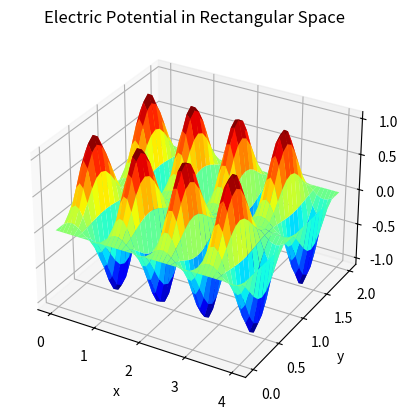

The script that saved this image:
# -*- coding: utf-8 -*-
"""
Created on Tue Dec  3 15:12:08 2024

[redacted]
"""
'''
Problem 1: 
    A rectangular space defined by 0 < x < 4 and 0 < y < 2 has a 
    spatially non-uniform charge density given by 
    ρ(x,y) = sin(2πx)sin2(πy). 
    Determine the electric potential inside the domain assuming 
    that the surface of the rectangular region is grounded.
'''
import numpy as np
from matplotlib import pyplot as plt
from matplotlib import cm

def SolveLaplace(Lx, Ly, Nx, Ny, VL, VR, VT, VB):
    """
    Solve Laplace's equation for a rectangular domain.

    Parameters:
    Lx, Ly (float): Width and height of the domain
    Nx, Ny (int): Number of grid points in the x- and y-directions
    VL, VR, VT, VB (float): Boundary potentials (left, right, top, bottom)

    Returns:
    phi (2D array): Computed electric potential on the grid
    """
    # Create grid
    x, dx = np.linspace(0, Lx, Nx, retstep=True)
    y, dy = np.linspace(0, Ly, Ny, retstep=True)
    X, Y = np.meshgrid(x, y)

    unknowns = Nx * Ny
    Link = np.arange(unknowns).reshape(Ny, Nx)

    # Define Laplacian matrix
    Lap = np.zeros((unknowns, unknowns))
    Lap[Link, Link] += -4 / dx**2 - 4 / dy**2
    Lap[Link, np.roll(Link, 1, axis=1)] += 1 / dx**2  # Left neighbor
    Lap[Link, np.roll(Link, -1, axis=1)] += 1 / dx**2  # Right neighbor
    Lap[Link, np.roll(Link, 1, axis=0)] += 1 / dy**2  # Bottom neighbor
    Lap[Link, np.roll(Link, -1, axis=0)] += 1 / dy**2  # Top neighbor

    # Apply boundary conditions
    Lap[Link[0, :], :] = 0
    Lap[Link[0, :], Link[0, :]] = 1
    Lap[Link[Ny-1, :], :] = 0
    Lap[Link[Ny-1, :], Link[Ny-1, :]] = 1
    Lap[Link[:, 0], :] = 0
    Lap[Link[:, 0], Link[:, 0]] = 1
    Lap[Link[:, Nx-1], :] = 0
    Lap[Link[:, Nx-1], Link[:, Nx-1]] = 1

    # Define source term
    rho = np.sin(2 * np.pi * X) * (np.sin(np.pi * Y)**2)  # Charge density
    b = -rho.flatten() * dx * dy  # Source vector
    b[Link[0, :]] = VT  # Top boundary
    b[Link[Ny-1, :]] = VB  # Bottom boundary
    b[Link[:, 0]] = VL  # Left boundary
    b[Link[:, Nx-1]] = VR  # Right boundary

    # Solve for phi
    phi = np.linalg.solve(Lap, b).reshape(Ny, Nx)

    # Plot solution
    fig = plt.figure()
    ax = fig.add_subplot(projection='3d')
    ax.plot_surface(X, Y, phi, cmap=cm.jet)
    plt.xlabel('x')
    plt.ylabel('y')
    plt.title('Electric Potential in Rectangular Space')
    plt.show()

    return phi

# Example usage
Lx, Ly = 4, 2  # Domain dimensions
Nx, Ny = 50, 25  # Grid points
VL, VR, VT, VB = 0, 0, 0, 0  # Boundary potentials

phi = SolveLaplace(Lx, Ly, Nx, Ny, VL, VR, VT, VB)
